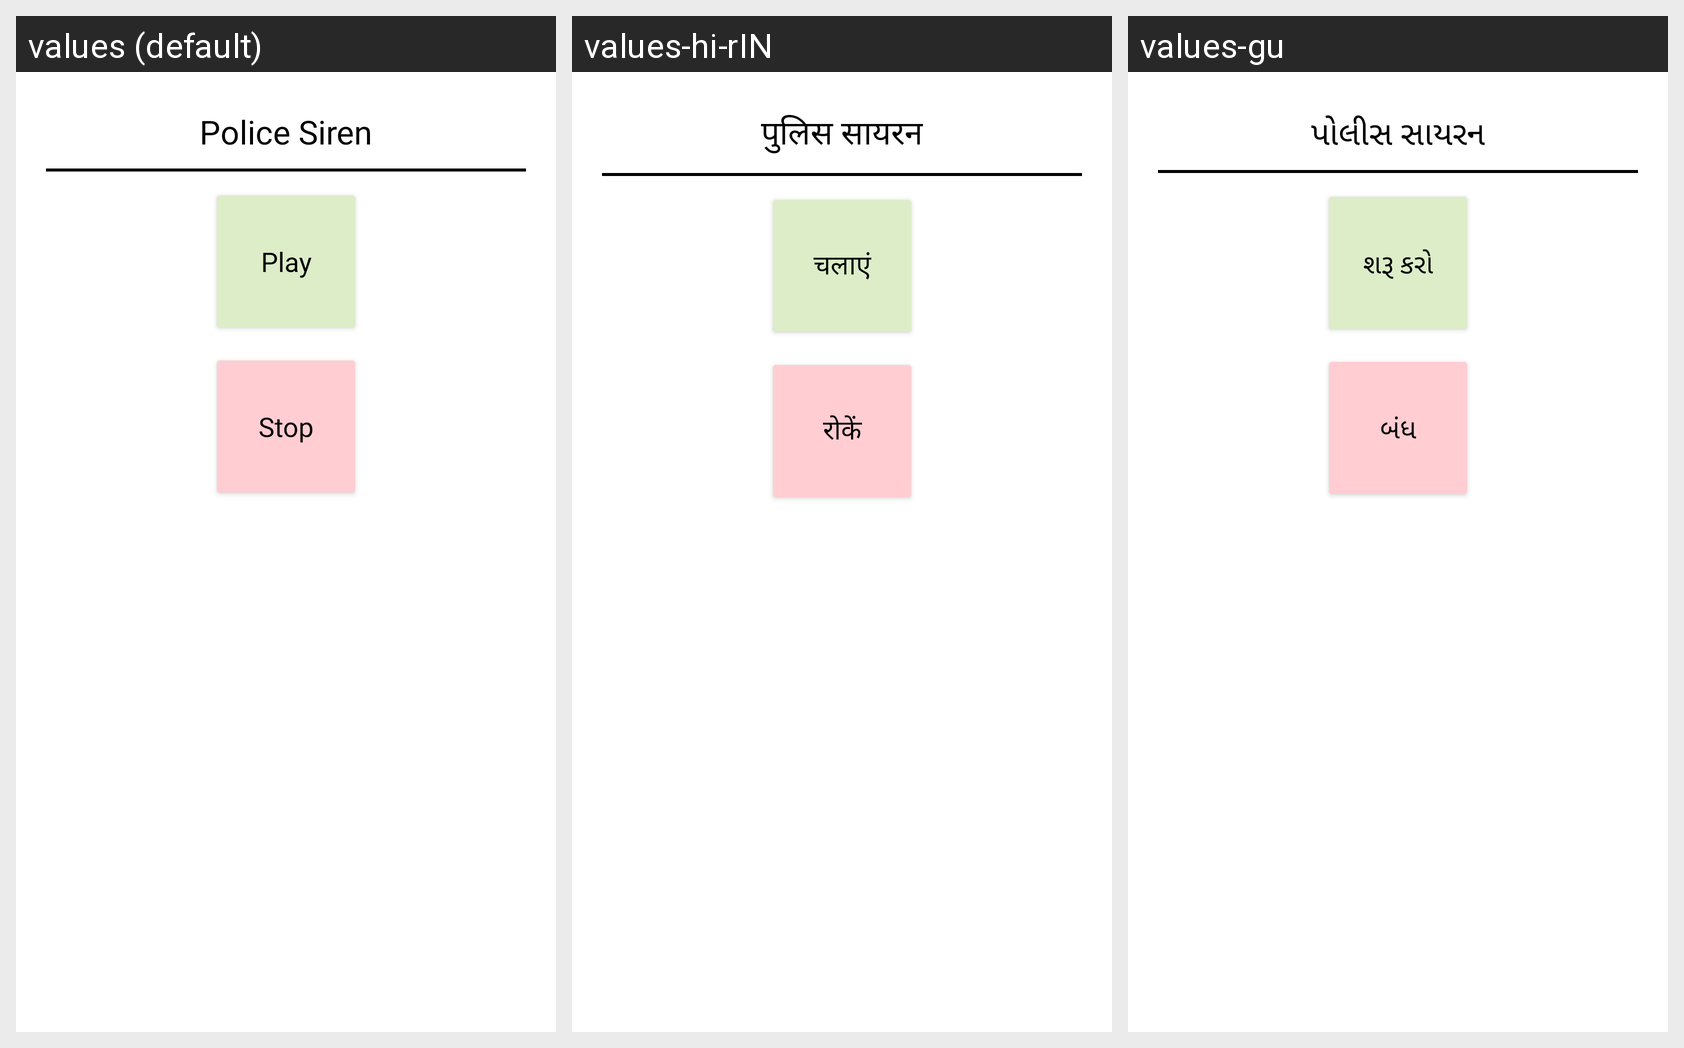

This grid shows one Android layout under several languages. Give, for every string resource on the screen, its name, the default text and each shown locale's text.
Android screen res/layout/custom_dialog_siren.xml rendered under 3 locales, left to right: values (default), values-hi-rIN, values-gu. Device: Nexus 5 (rendered at 1080×1920; each locale shown at half size, 540×960, under a caption strip naming it); theme Theme.Women_Sefety.
Strings drawn on this screen, with the default value and each locale's value (text and hints the layout hard-codes, and strings that could not be matched under every locale, appear in the picture but are not listed):

police_siren
  values: Police Siren
  values-hi-rIN: पुलिस सायरन
  values-gu: પોલીસ સાયરન

play
  values: Play
  values-hi-rIN: चलाएं
  values-gu: શરૂ કરો

stop
  values: Stop
  values-hi-rIN: रोकें
  values-gu: બંધ
